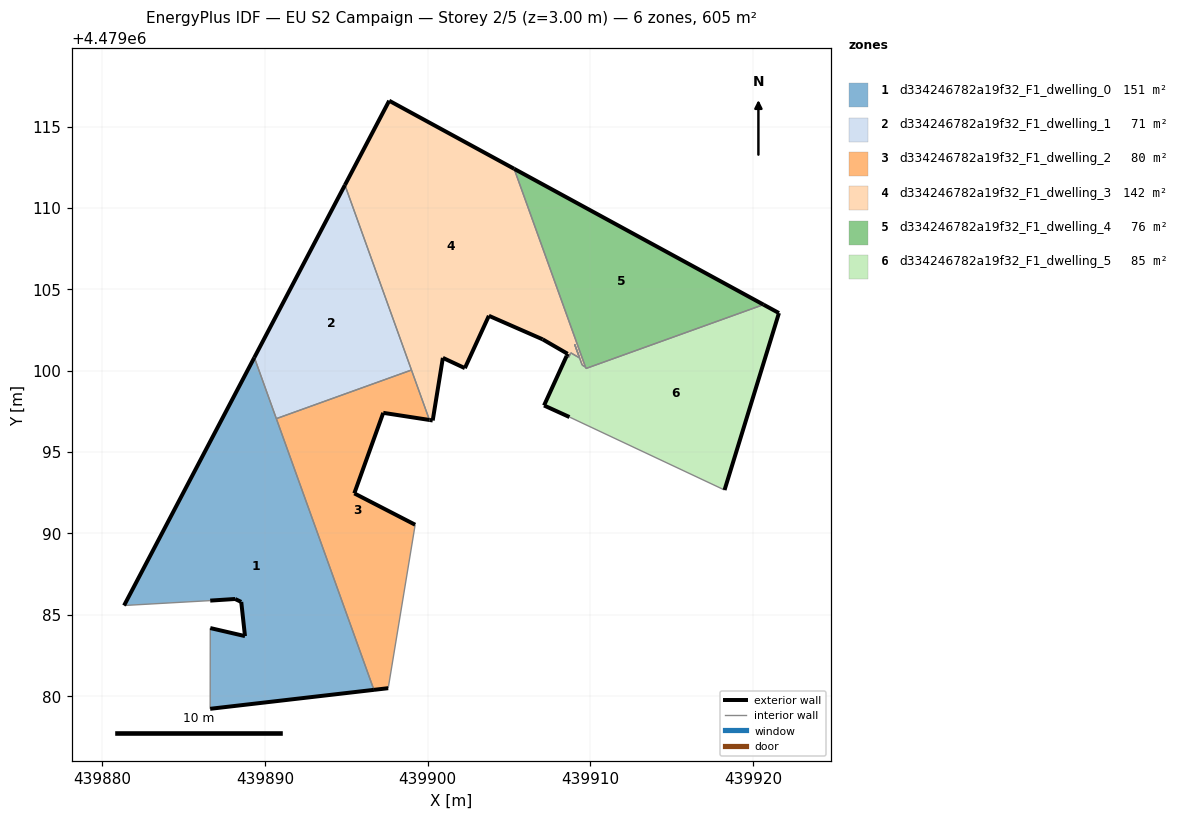
=== STOREY PLAN SPEC (per zone: floor XY polygon, exterior-wall plan segments, windows/doors) ===
zone 1: d334246782a19f32_F1_dwelling_0  (151.2 m²)
  floor: (439896.69, 4479080.38) (439889.34, 4479100.81) (439881.34, 4479085.57) (439886.63, 4479085.87) (439888.16, 4479085.97) (439888.54, 4479085.79) (439888.77, 4479083.69) (439886.64, 4479084.18) (439886.63, 4479079.22)
  exterior wall: (439888.54, 4479085.79) – (439888.16, 4479085.97)  [0.4 m]
  exterior wall: (439888.16, 4479085.97) – (439886.63, 4479085.87)  [1.5 m]
  exterior wall: (439881.34, 4479085.57) – (439889.34, 4479100.81)  [17.2 m]
  exterior wall: (439896.69, 4479080.38) – (439886.63, 4479079.22)  [10.1 m]
  exterior wall: (439886.64, 4479084.18) – (439888.77, 4479083.69)  [2.2 m]
  exterior wall: (439888.77, 4479083.69) – (439888.54, 4479085.79)  [2.1 m]
  interior walls: 4
zone 2: d334246782a19f32_F1_dwelling_1  (70.9 m²)
  floor: (439899.00, 4479100.04) (439894.91, 4479111.40) (439889.34, 4479100.81) (439890.70, 4479097.05)
  exterior wall: (439889.34, 4479100.81) – (439894.91, 4479111.40)  [12.0 m]
  interior walls: 3
zone 3: d334246782a19f32_F1_dwelling_2  (80.3 m²)
  floor: (439897.57, 4479080.49) (439899.23, 4479090.53) (439895.49, 4479092.46) (439897.26, 4479097.41) (439900.10, 4479096.97) (439899.00, 4479100.04) (439890.70, 4479097.05) (439896.69, 4479080.38)
  exterior wall: (439900.10, 4479096.97) – (439897.26, 4479097.41)  [2.9 m]
  exterior wall: (439897.26, 4479097.41) – (439895.49, 4479092.46)  [5.3 m]
  exterior wall: (439895.49, 4479092.46) – (439899.23, 4479090.53)  [4.2 m]
  exterior wall: (439897.57, 4479080.49) – (439896.69, 4479080.38)  [0.9 m]
  interior walls: 4
zone 4: d334246782a19f32_F1_dwelling_3  (141.5 m²)
  floor: (439909.69, 4479100.22) (439905.31, 4479112.40) (439897.63, 4479116.58) (439894.91, 4479111.40) (439900.10, 4479096.97) (439900.30, 4479096.94) (439900.93, 4479100.78) (439902.28, 4479100.15) (439903.76, 4479103.37) (439907.06, 4479101.92) (439908.59, 4479101.03) (439908.53, 4479100.89) (439908.66, 4479100.82) (439908.79, 4479101.09) (439909.33, 4479100.78) (439909.03, 4479101.62) (439909.49, 4479100.34)
  exterior wall: (439908.53, 4479100.89) – (439908.59, 4479101.03)  [0.2 m]
  exterior wall: (439908.59, 4479101.03) – (439907.06, 4479101.92)  [1.8 m]
  exterior wall: (439907.06, 4479101.92) – (439903.76, 4479103.37)  [3.6 m]
  exterior wall: (439903.76, 4479103.37) – (439902.28, 4479100.15)  [3.5 m]
  exterior wall: (439902.28, 4479100.15) – (439900.93, 4479100.78)  [1.5 m]
  exterior wall: (439900.93, 4479100.78) – (439900.30, 4479096.94)  [3.9 m]
  exterior wall: (439900.30, 4479096.94) – (439900.10, 4479096.97)  [0.2 m]
  exterior wall: (439894.91, 4479111.40) – (439897.63, 4479116.58)  [5.9 m]
  exterior wall: (439897.63, 4479116.58) – (439905.31, 4479112.40)  [8.7 m]
  interior walls: 9
zone 5: d334246782a19f32_F1_dwelling_4  (75.6 m²)
  floor: (439920.63, 4479104.05) (439905.31, 4479112.40) (439909.72, 4479100.13)
  exterior wall: (439905.31, 4479112.40) – (439920.63, 4479104.05)  [17.4 m]
  interior walls: 3
zone 6: d334246782a19f32_F1_dwelling_5  (85.3 m²)
  floor: (439918.24, 4479092.66) (439921.58, 4479103.54) (439920.63, 4479104.05) (439909.72, 4479100.13) (439909.69, 4479100.22) (439909.49, 4479100.34) (439909.03, 4479101.62) (439909.33, 4479100.78) (439908.79, 4479101.09) (439908.66, 4479100.82) (439908.53, 4479100.89) (439907.15, 4479097.86) (439908.71, 4479097.15)
  exterior wall: (439921.58, 4479103.54) – (439918.24, 4479092.66)  [11.4 m]
  exterior wall: (439908.71, 4479097.15) – (439907.15, 4479097.86)  [1.7 m]
  exterior wall: (439907.15, 4479097.86) – (439908.53, 4479100.89)  [3.3 m]
  exterior wall: (439920.63, 4479104.05) – (439921.58, 4479103.54)  [1.1 m]
  interior walls: 9

=== DERIVED (storey summary) ===
Building: EU S2 Campaign
Storey: 2 of 5  (floor level z = 3.00 m)
Storey gross floor area: 604.8 m²
Zones on this storey: 6
  - d334246782a19f32_F1_dwelling_0: floor 151.2 m²; exterior wall 33.6 m (100.8 m²); WWR 0.0%
  - d334246782a19f32_F1_dwelling_1: floor 70.9 m²; exterior wall 12.0 m (35.9 m²); WWR 0.0%
  - d334246782a19f32_F1_dwelling_2: floor 80.3 m²; exterior wall 13.2 m (39.7 m²); WWR 0.0%
  - d334246782a19f32_F1_dwelling_3: floor 141.5 m²; exterior wall 29.3 m (87.8 m²); WWR 0.0%
  - d334246782a19f32_F1_dwelling_4: floor 75.6 m²; exterior wall 17.4 m (52.3 m²); WWR 0.0%
  - d334246782a19f32_F1_dwelling_5: floor 85.3 m²; exterior wall 17.5 m (52.5 m²); WWR 0.0%
Zone adjacency (shared interzone walls):
  - d334246782a19f32_F1_dwelling_0 ↔ d334246782a19f32_F1_dwelling_1
  - d334246782a19f32_F1_dwelling_0 ↔ d334246782a19f32_F1_dwelling_2
  - d334246782a19f32_F1_dwelling_1 ↔ d334246782a19f32_F1_dwelling_2
  - d334246782a19f32_F1_dwelling_1 ↔ d334246782a19f32_F1_dwelling_3
  - d334246782a19f32_F1_dwelling_2 ↔ d334246782a19f32_F1_dwelling_3
  - d334246782a19f32_F1_dwelling_3 ↔ d334246782a19f32_F1_dwelling_4
  - d334246782a19f32_F1_dwelling_3 ↔ d334246782a19f32_F1_dwelling_5
  - d334246782a19f32_F1_dwelling_4 ↔ d334246782a19f32_F1_dwelling_5